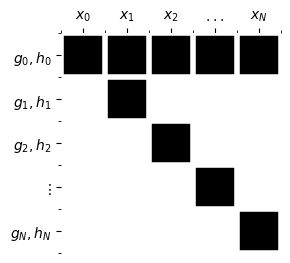

Python code for this plot:
import numpy as np
import matplotlib.pyplot as plt

# Example data
functions = [r'$g_0,h_0$', r'$g_1,h_1$', r'$g_2,h_2$', r'$\vdots$', r'$g_N,h_N$']
variables = [r'$x_0$', r'$x_1$', r'$x_2$', r'$...$', r'$x_N$']

dependency_matrix = np.array([
    [1, 1, 1, 1, 1],
    [0, 1, 0, 0, 0],
    [0, 0, 1, 0, 0],
    [0, 0, 0, 1, 0],
    [0, 0, 0, 0, 1],
])

# fig, ax = plt.subplots()

plt.figure(figsize=(3, 3))

plt.imshow(dependency_matrix, cmap="gray_r", interpolation="nearest")

# Major ticks
plt.xticks(np.arange(len(variables)))
plt.yticks(np.arange(len(functions)))

plt.xticks(np.arange(len(variables)), labels=variables)
plt.yticks(np.arange(len(functions)), labels=functions)

# move x axis labels to the top of the plot
plt.gca().xaxis.set_ticks_position('top')
plt.gca().xaxis.set_label_position('top')
# plt.setp(ax.get_xticklabels(), rotation=45, ha="left")

# Create minor ticks at cell boundaries
plt.xticks(np.arange(-0.5, len(variables), 1), minor=True)
plt.yticks(np.arange(-0.5, len(functions), 1), minor=True)

# Draw custom gridlines (cell boundaries)
plt.grid(
    which="minor",
    color='white',
    linestyle='-',
    linewidth=4
)

# ax.tick_params(which="minor", bottom=False, left=False)

# Remove outer spines for clean matrix look (optional)
for spine in plt.gca().spines.values():
    spine.set_visible(False)


# set equal aspect ratio
plt.gca().set_aspect('equal', adjustable='box')

plt.tight_layout()
plt.show()
